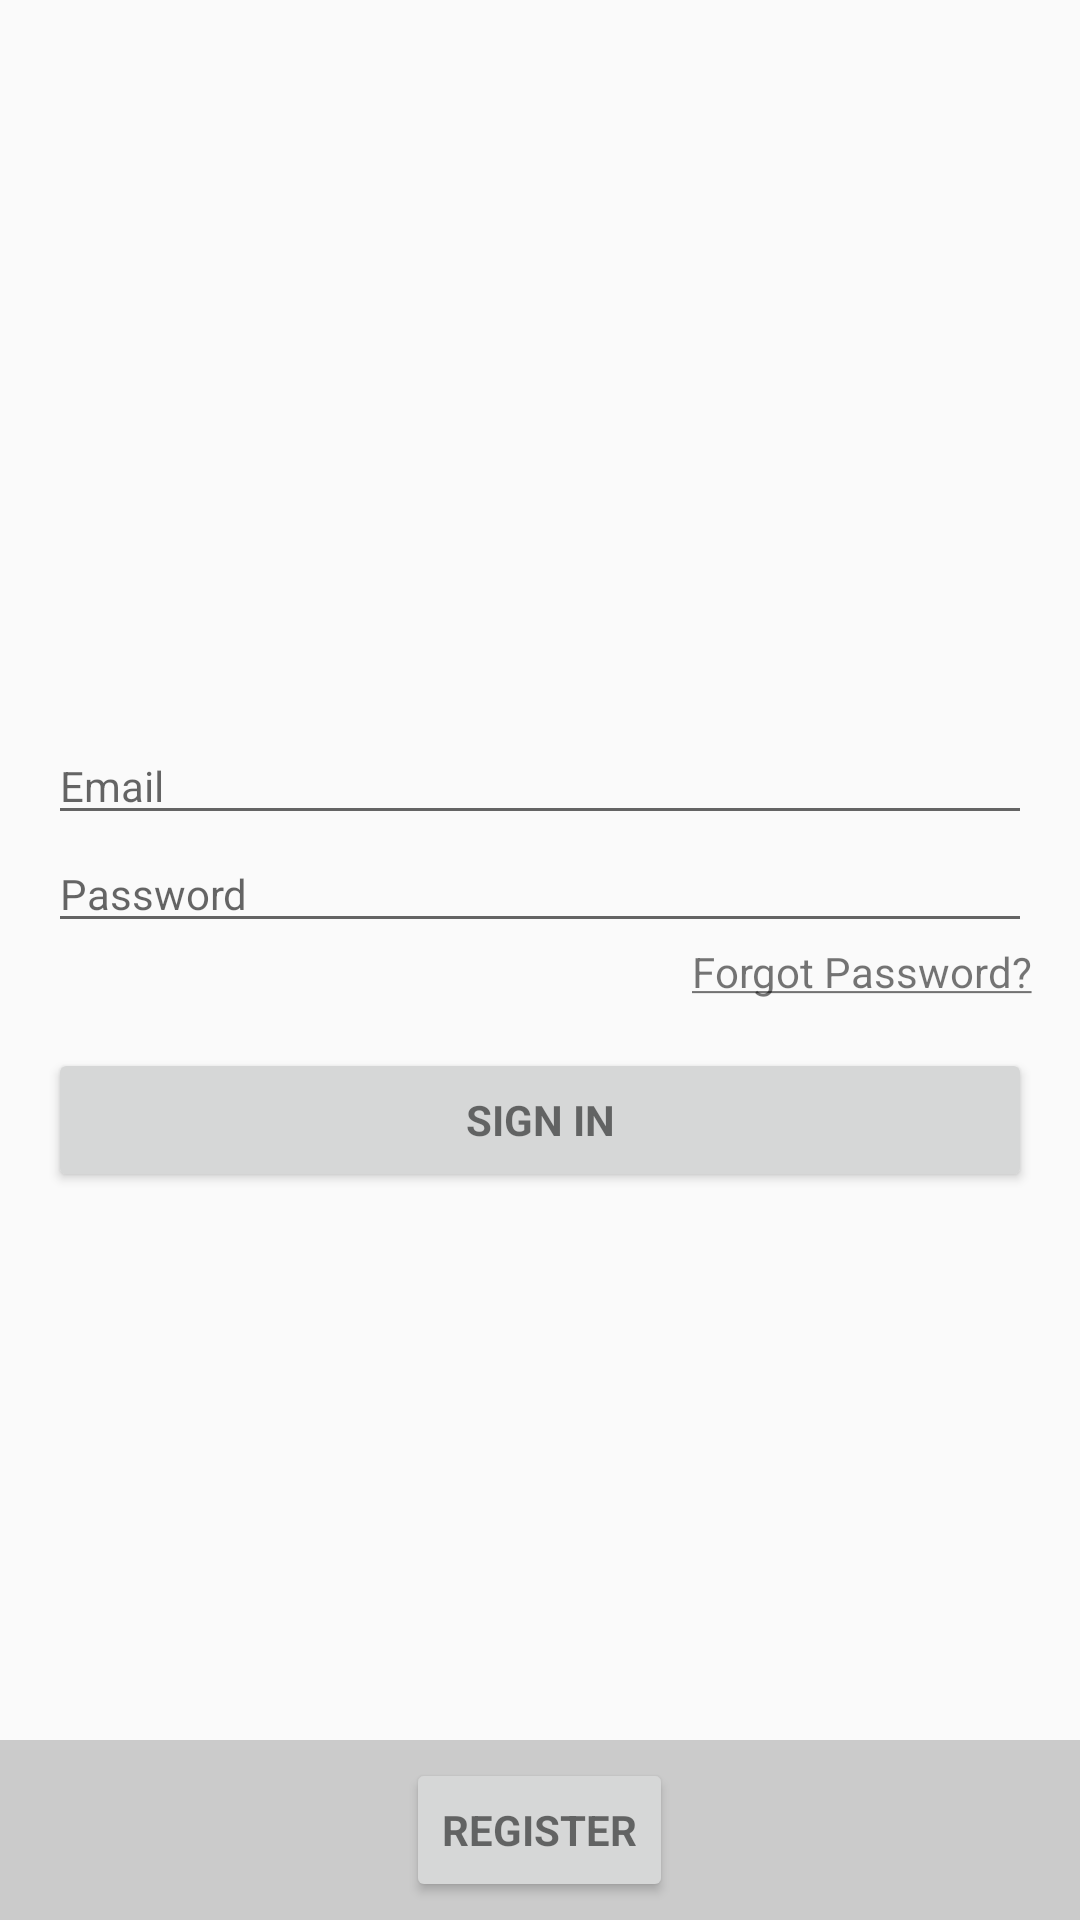

Here is an Android app screen rendered from its layout file. Give the layout XML and the strings, colors and styles it references.
<!-- AndroidManifest.xml: activity theme Theme.AppCompat.Light.NoActionBar -->
<!-- res/layout/activity_login.xml -->
<RelativeLayout xmlns:android="http://schemas.android.com/apk/res/android"
    xmlns:tools="http://schemas.android.com/tools"
    android:layout_width="match_parent"
    android:layout_height="match_parent"
    android:gravity="center_horizontal"
    android:orientation="vertical"
    android:id="@+id/parentLayout"
    tools:context="com.laundryapp.LoginActivity" >

    

    <ProgressBar
        android:id="@+id/login_progress"
        style="?android:attr/progressBarStyleLarge"
        android:layout_width="wrap_content"
        android:layout_height="wrap_content"
        android:layout_marginBottom="8dp"
        android:visibility="gone" />

    <ScrollView
        android:id="@+id/login_form"
        android:layout_width="match_parent"
        android:layout_height="wrap_content"
        android:layout_centerHorizontal="true"
        android:layout_centerVertical="true"
        android:fillViewport="true"
        android:isScrollContainer="true" >

        <RelativeLayout
            android:id="@+id/container"
            android:layout_width="match_parent"
            android:layout_height="match_parent" >

            <LinearLayout
                android:id="@+id/email_login_form"
                android:layout_width="match_parent"
                android:layout_height="wrap_content"
                android:layout_centerHorizontal="true"
                android:layout_centerVertical="true"
                android:orientation="vertical"
                android:paddingBottom="@dimen/activity_vertical_margin"
                android:paddingLeft="@dimen/activity_horizontal_margin"
                android:paddingRight="@dimen/activity_horizontal_margin"
                android:paddingTop="@dimen/activity_vertical_margin" >

                <AutoCompleteTextView
                    android:id="@+id/email"
                    android:layout_width="match_parent"
                    android:layout_height="wrap_content"
                    android:textSize="@dimen/font_size_input_box"
                    android:hint="@string/prompt_email"
                    android:inputType="textEmailAddress"
                    android:maxLines="1"
                    android:singleLine="true" >
                </AutoCompleteTextView>

                <EditText
                    android:id="@+id/password"
                    android:layout_width="match_parent"
                    android:layout_height="wrap_content"
                    android:textSize="@dimen/font_size_input_box"
                    android:hint="@string/prompt_password"
                    android:imeActionId="@+id/login"
                    android:imeActionLabel="@string/action_sign_in_short"
                    android:imeOptions="actionUnspecified"
                    android:inputType="textPassword"
                    android:maxLines="1"
                    android:singleLine="true" />

                <LinearLayout
                    android:layout_width="match_parent"
                    android:layout_height="wrap_content"
                    android:gravity="center_vertical|right" >

                    <TextView
                        android:id="@+id/textViewForgotPassword"
                        android:layout_width="wrap_content"
                        android:layout_height="wrap_content"
                        android:textSize="@dimen/font_size_input_box"
                        android:text="@string/forgot_password" />
                </LinearLayout>

                <Button
                    android:id="@+id/email_sign_in_button"
                    style="?android:textAppearanceSmall"
                    android:layout_width="match_parent"
                    android:layout_height="wrap_content"
                    android:layout_marginTop="16dp"
                    android:text="@string/action_sign_in"
                    android:textStyle="bold" />
            </LinearLayout>
      </RelativeLayout>
    </ScrollView>

    <ImageView
        android:id="@+id/imageView1"
        android:layout_width="wrap_content"
        android:layout_height="wrap_content"
        android:layout_above="@+id/login_form"
        android:layout_centerHorizontal="true"
        android:layout_marginBottom="40dp"
        android:src="@drawable/ic_launcher" />

    <LinearLayout
        android:id="@+id/layoutRegister"
        android:layout_width="wrap_content"
        android:layout_height="60dp"
        android:layout_alignParentBottom="true"
        android:layout_alignParentLeft="true"
        android:layout_alignParentRight="true"
        android:background="#30000000"
        android:gravity="center"
        android:orientation="vertical"
        android:visibility="visible" >

        <Button
            android:id="@+id/buttonRegister"
            style="?android:textAppearanceSmall"
            android:layout_width="wrap_content"
            android:layout_height="wrap_content"
            android:text="@string/action_sign_up"
            android:textStyle="bold" />
    </LinearLayout>

</RelativeLayout>
<!-- resources referenced by this layout -->
<resources>
  <dimen name="activity_horizontal_margin">16dp</dimen>
  <dimen name="activity_vertical_margin">16dp</dimen>
  <dimen name="font_size_input_box">14sp</dimen>
  <string name="action_sign_in">Sign In</string>
  <string name="action_sign_in_short">Sign in</string>
  <string name="action_sign_up">Register</string>
  <string name="forgot_password"><u>Forgot Password?</u></string>
  <string name="prompt_email">Email</string>
  <string name="prompt_password">Password</string>
  <style name="Theme.AppCompat.Light.NoActionBar" parent="@style/Theme.AppCompat.Light">
          <item name="android:windowNoTitle">true</item>
      </style>
</resources>
